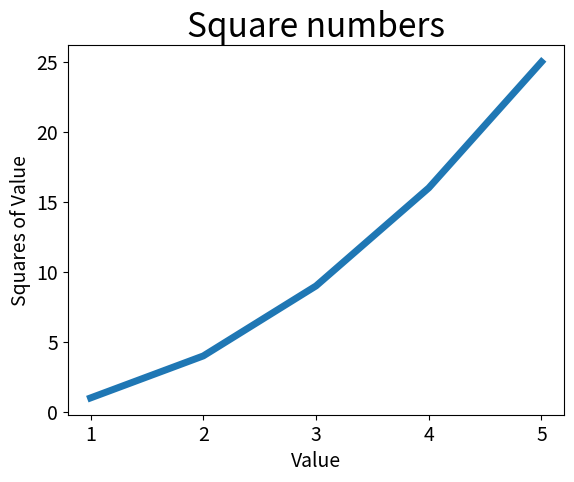

Python code for this plot:
import matplotlib.pyplot as plt

input_values = [1, 2, 3, 4, 5]
squares = [1, 4, 9, 16, 25]
plt.plot(input_values, squares, linewidth=5)

# set chart title and label axis
plt.title("Square numbers", fontsize=24)
plt.xlabel("Value", fontsize=14)
plt.ylabel("Squares of Value", fontsize=14)

# Set size of tick labels
plt.tick_params(axis='both', labelsize=14)

plt.show()

